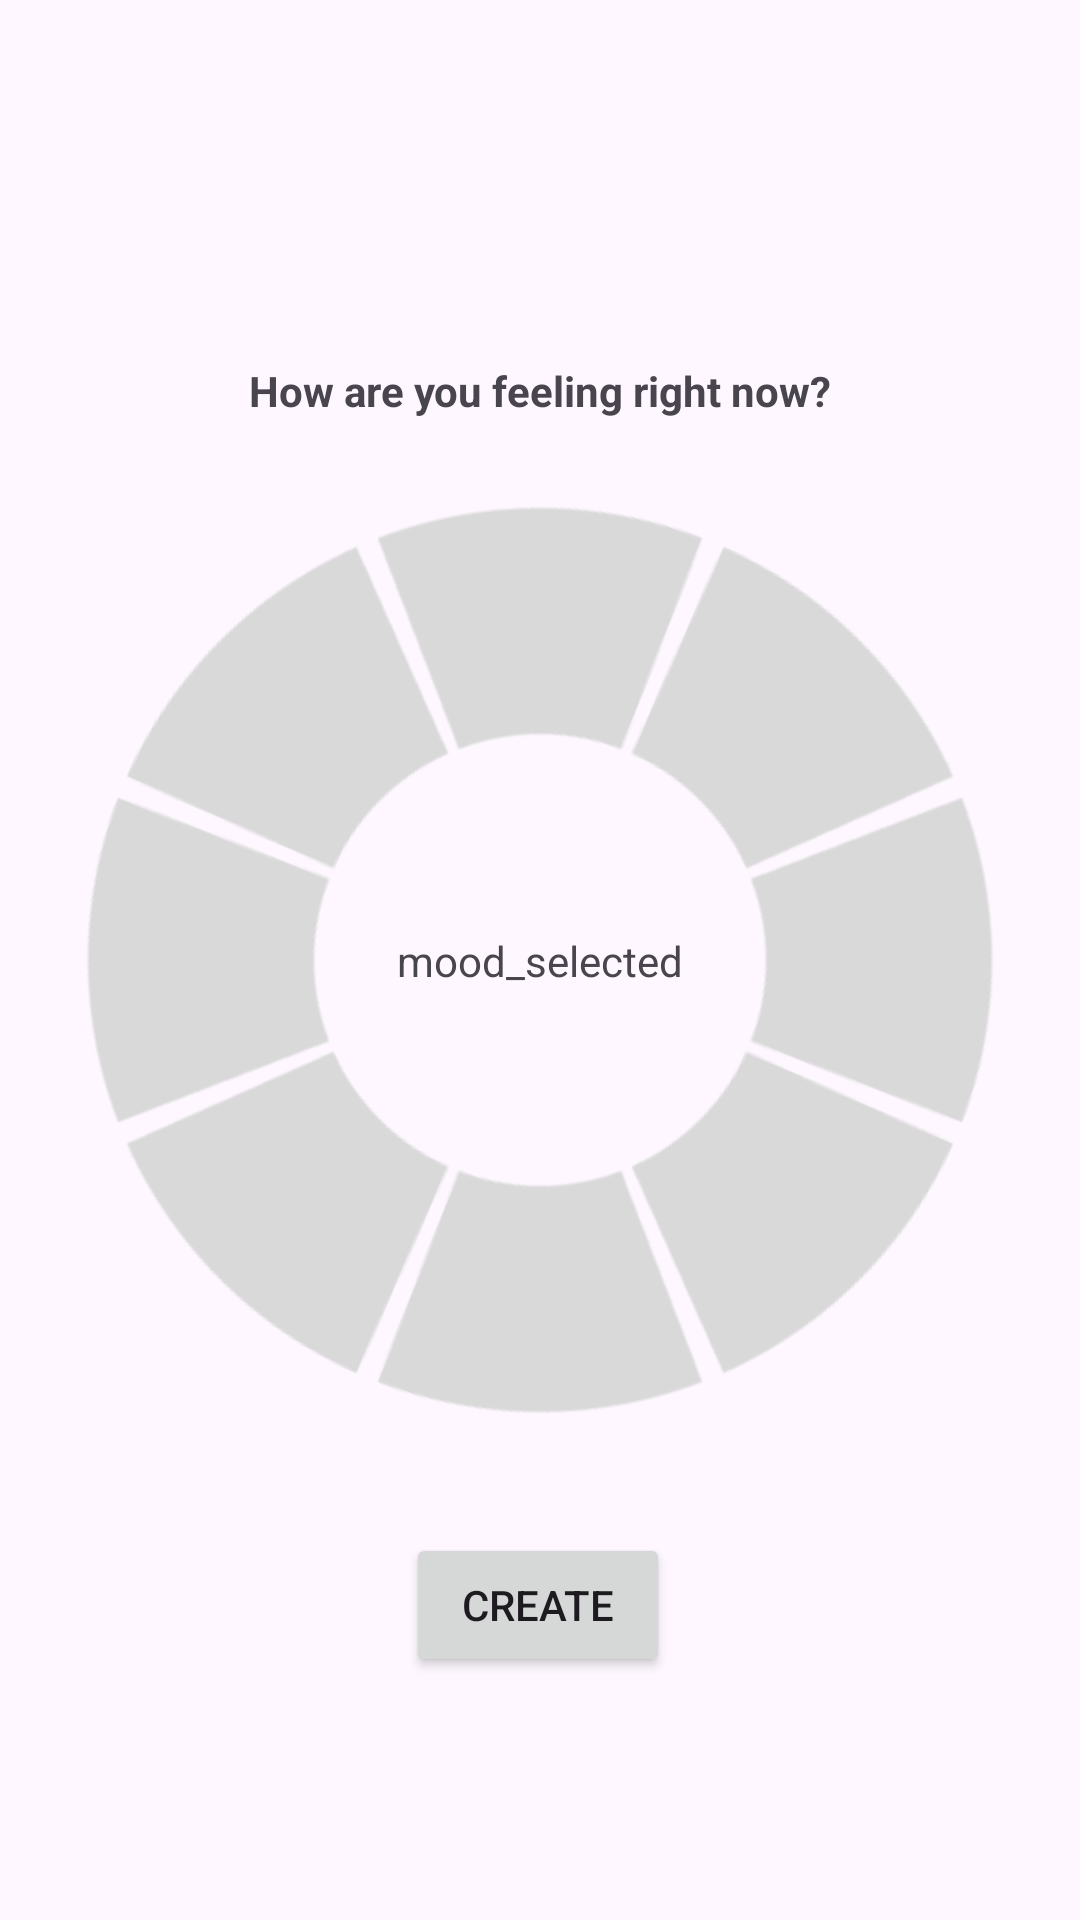

Reconstruct the res/layout file that produces this screen, plus the resources it refers to.
<!-- AndroidManifest.xml: application theme Theme.Project_seekdeep -->
<!-- res/layout/create_mood_screen.xml -->
<?xml version="1.0" encoding="utf-8"?>
<androidx.constraintlayout.widget.ConstraintLayout xmlns:android="http://schemas.android.com/apk/res/android"
    xmlns:app="http://schemas.android.com/apk/res-auto"
    xmlns:tools="http://schemas.android.com/tools"
    android:layout_width="match_parent"
    android:layout_height="match_parent">

    <ImageView
        android:id="@+id/wheel"
        android:layout_width="0dp"
        android:layout_height="0dp"
        android:rotation="22.5"
        android:scaleType="centerInside"
        android:src="@drawable/wheel_no_frame"
        android:visibility="visible"
        app:layout_constraintBottom_toBottomOf="parent"
        app:layout_constraintEnd_toEndOf="parent"
        app:layout_constraintStart_toStartOf="parent"
        app:layout_constraintTop_toTopOf="parent" />

    <ImageButton
        android:id="@+id/buttonAngry"
        android:layout_width="60dp"
        android:layout_height="60dp"
        android:background="@android:color/transparent"
        android:contentDescription="Select angry button"
        android:scaleType="fitCenter"
        app:layout_constraintCircle="@id/space"
        app:layout_constraintCircleAngle="0"
        app:layout_constraintCircleRadius="130dp"
        app:layout_constraintStart_toStartOf="parent"
        app:layout_constraintTop_toTopOf="parent"
        tools:srcCompat="@drawable/angry" />

    <ImageButton
        android:id="@+id/buttonConfused"
        android:layout_width="60dp"
        android:layout_height="60dp"
        app:layout_constraintStart_toStartOf="parent"
        app:layout_constraintTop_toTopOf="parent"
        app:layout_constraintCircle="@id/wheel"
        app:layout_constraintCircleRadius="130dp"
        app:layout_constraintCircleAngle="45"
        tools:srcCompat="@drawable/confused"
        android:scaleType="fitCenter"
        android:background="@android:color/transparent"
        android:contentDescription="Select confused button" />

    <ImageButton
        android:id="@+id/buttonDisgusted"
        android:layout_width="60dp"
        android:layout_height="60dp"
        app:layout_constraintStart_toStartOf="parent"
        app:layout_constraintTop_toTopOf="parent"
        app:layout_constraintCircle="@id/space"
        app:layout_constraintCircleRadius="130dp"
        app:layout_constraintCircleAngle="90"
        android:src="@drawable/disgusted"
        android:scaleType="fitCenter"
        android:background="@android:color/transparent"
        android:contentDescription="Select disgusted button" />

    <ImageButton
        android:id="@+id/buttonFear"
        android:layout_width="60dp"
        android:layout_height="60dp"
        app:layout_constraintStart_toStartOf="parent"
        app:layout_constraintTop_toTopOf="parent"
        app:layout_constraintCircle="@id/space"
        app:layout_constraintCircleRadius="130dp"
        app:layout_constraintCircleAngle="135"
        tools:srcCompat="@drawable/fear"
        android:scaleType="fitCenter"
        android:background="@android:color/transparent"
        android:contentDescription="Select fear button" />

    <ImageButton
        android:id="@+id/buttonHappy"
        android:layout_width="60dp"
        android:layout_height="60dp"
        app:layout_constraintStart_toStartOf="parent"
        app:layout_constraintTop_toTopOf="parent"
        app:layout_constraintCircle="@id/space"
        app:layout_constraintCircleRadius="130dp"
        app:layout_constraintCircleAngle="180"
        tools:srcCompat="@drawable/happy"
        android:scaleType="fitCenter"
        android:background="@android:color/transparent"
        android:contentDescription="Select happy button" />

    <ImageButton
        android:id="@+id/buttonSad"
        android:layout_width="60dp"
        android:layout_height="60dp"
        app:layout_constraintStart_toStartOf="parent"
        app:layout_constraintTop_toTopOf="parent"
        app:layout_constraintCircle="@id/space"
        app:layout_constraintCircleRadius="130dp"
        app:layout_constraintCircleAngle="225"
        android:src="@drawable/sad"
        android:scaleType="fitCenter"
        android:background="@android:color/transparent"
        android:contentDescription="Select sad button" />

    <ImageButton
        android:id="@+id/buttonShame"
        android:layout_width="60dp"
        android:layout_height="60dp"
        app:layout_constraintStart_toStartOf="parent"
        app:layout_constraintTop_toTopOf="parent"
        app:layout_constraintCircle="@id/space"
        app:layout_constraintCircleRadius="130dp"
        app:layout_constraintCircleAngle="270"
        tools:srcCompat="@drawable/shame"
        android:scaleType="fitCenter"
        android:background="@android:color/transparent"
        android:contentDescription="Select shame button" />

    <ImageButton
        android:id="@+id/buttonSurprise"
        android:layout_width="60dp"
        android:layout_height="60dp"
        app:layout_constraintStart_toStartOf="parent"
        app:layout_constraintTop_toTopOf="parent"
        android:background="@android:color/transparent"
        app:layout_constraintCircle="@id/space"
        app:layout_constraintCircleAngle="315"
        app:layout_constraintCircleRadius="130dp"
        tools:srcCompat="@drawable/surprised"
        android:scaleType="fitCenter"
        android:contentDescription="Select surprised button" />

    <Space
        android:id="@+id/space"
        android:layout_width="120dp"
        android:layout_height="120dp"
        app:layout_constraintBottom_toBottomOf="parent"
        app:layout_constraintEnd_toEndOf="parent"
        app:layout_constraintStart_toStartOf="parent"
        app:layout_constraintTop_toTopOf="parent" />

    <TextView
        android:id="@+id/textView"
        android:layout_width="wrap_content"
        android:layout_height="wrap_content"
        android:text="How are you feeling right now?"
        android:textStyle="bold"
        app:layout_constraintBottom_toTopOf="@+id/space"
        app:layout_constraintEnd_toEndOf="parent"
        app:layout_constraintStart_toStartOf="parent"
        app:layout_constraintTop_toTopOf="parent" />

    <Button
        android:id="@+id/button"
        android:layout_width="wrap_content"
        android:layout_height="wrap_content"
        android:layout_marginBottom="50dp"
        android:text="Create"
        app:layout_constraintBottom_toBottomOf="@+id/wheel"
        app:layout_constraintEnd_toEndOf="parent"
        app:layout_constraintHorizontal_bias="0.498"
        app:layout_constraintStart_toStartOf="parent"
        app:layout_constraintTop_toBottomOf="@+id/buttonHappy" />

    <TextView
        android:id="@+id/currently_selected_mood"
        android:layout_width="wrap_content"
        android:layout_height="wrap_content"
        android:text="mood_selected"
        app:layout_constraintBottom_toBottomOf="@+id/space"
        app:layout_constraintEnd_toEndOf="@+id/space"
        app:layout_constraintStart_toStartOf="@+id/space"
        app:layout_constraintTop_toTopOf="@+id/space" />

</androidx.constraintlayout.widget.ConstraintLayout>
<!-- resources referenced by this layout -->
<resources>
  <!-- drawable wheel_no_frame: png bitmap (drawable, 12722 bytes) -->
  <style name="Theme.Project_seekdeep" parent="Base.Theme.Project_seekdeep" />
  <style name="Base.Theme.Project_seekdeep" parent="Theme.Material3.DayNight.NoActionBar">
          
          
      </style>
</resources>
